Run: headless pygame with SDL's dummy video driver; simulated clock (each Clock.tick advances the game by its frame time, no real sleeping); random seed 0; keys injected as events and as key.get_pressed() state; mouse plan: one left click at the window centre at the start of phase 2, then a move to the lower-right quarter at the start of phase 3.
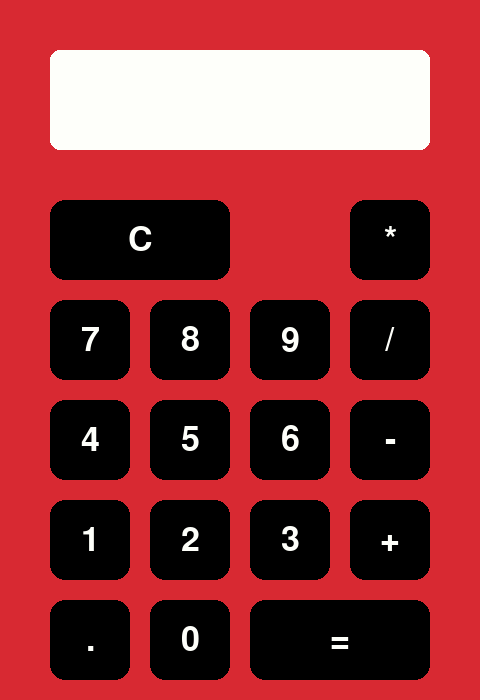
Frame 1 of 4 · flips 1–60 · no input
Frame 2 of 4 · flips 61–180 · clicked the window centre · tapped SPACE, RETURN · held RIGHT (→), D · screen unchanged from frame 1, image omitted
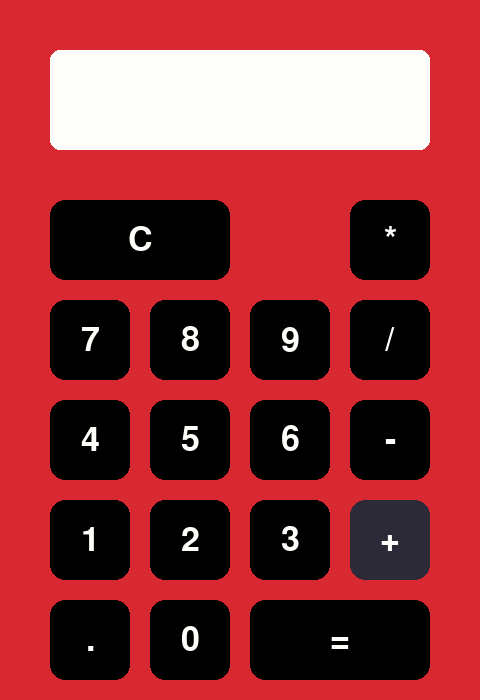
Frame 3 of 4 · flips 181–300 · moved the mouse to the lower-right quarter · held DOWN (↓), S
Frame 4 of 4 · flips 301–420 · held LEFT (←), A, UP (↑), W · screen unchanged from frame 3, image omitted

The pygame program that drew these frames:

import pygame
import re

pygame.init()

screen = pygame.display.set_mode((480,700))
pygame.display.set_caption("Helluva calculator")

RED = (216,41,50)
BLACK = (0,0,0)
WHITE = (254,255,250)

calculation = ""
operators = ".+/*-"

font = pygame.font.SysFont("bahnschrift", 50)

class Button:
   
    def __init__(self, screen, color, x, y, width, height, text):
        self.color = color
        self.text = text
        self.rect = pygame.Rect(x, y, width, height)
    
    def button_draw(self):
        pygame.draw.rect(screen, self.color, self.rect, border_radius=15)
        
        button_inside = font.render(self.text, True, (254,255,250))
        button_inside_rect = button_inside.get_rect(center=self.rect.center)

        screen.blit(button_inside, button_inside_rect)

    def hover(self):
        mouse_pos = pygame.mouse.get_pos()

        if self.rect.collidepoint(mouse_pos):
            self.color = (44,42,54)
        else:
            self.color = (0,0,0)

    def click(self, event, calculation, operators):
        if event.type == pygame.MOUSEBUTTONDOWN:
            if self.rect.collidepoint(event.pos):
                try:

                    if self.text == "C" or calculation == "Can't divide by 0":
                        calculation = ""

                    elif self.text == "=":
                        if len(calculation) == 0 or calculation[-1] in operators:
                            return calculation
                        calculation = str(eval(calculation))[:13]

                    elif len(calculation) == 0 and self.text in operators and self.text != "-":
                        return calculation

                    elif self.text == ".":
                        last_number = re.split(r"[+-/*]", calculation)[-1]
                        if "." in last_number:
                            return calculation
                        calculation += self.text

                    elif len(calculation) > 0 and calculation[-1] in operators and self.text in operators:
                        return calculation

                    elif len(calculation) > 13:
                        calculation = calculation[:13]

                    else:
                        calculation += self.text

                except ZeroDivisionError:
                    calculation = "Can't divide by 0"

        return calculation
                
button_data = [
    ("1", 50, 500, 80, 80),
    ("2", 150, 500, 80, 80),
    ("3", 250, 500, 80, 80),
    ("4", 50, 400, 80, 80),
    ("5", 150, 400, 80, 80),
    ("6", 250, 400, 80, 80),
    ("7", 50, 300, 80, 80),
    ("8", 150, 300, 80, 80),
    ("9", 250, 300, 80, 80),
    ("0", 150, 600, 80, 80),
    ("+", 350, 500, 80, 80),
    ("-", 350, 400, 80, 80),
    ("/", 350, 300, 80, 80),
    ("*", 350, 200, 80, 80),
    ("=", 250, 600, 180, 80),
    ("C", 50, 200, 180, 80),
    (".", 50, 600, 80, 80)
]

buttons = []

for text, x, y, width, height in button_data:
    button = Button(screen, BLACK, x, y, width, height, text)
    buttons.append(button)

running = True

while running:

    for button in buttons:
        button.hover()

    for event in pygame.event.get():
        if event.type == pygame.QUIT:
            running = False
        
        for button in buttons:
            calculation = button.click(event, calculation, operators)

    screen.fill(RED)

    pygame.draw.rect(screen, WHITE,(50, 50, 380, 100), border_radius=10)
    calculation_surface = font.render(calculation, True, BLACK)
    screen.blit(calculation_surface, (50, 80))

    for button in buttons:
        button.button_draw()

    pygame.display.update()

pygame.quit()
